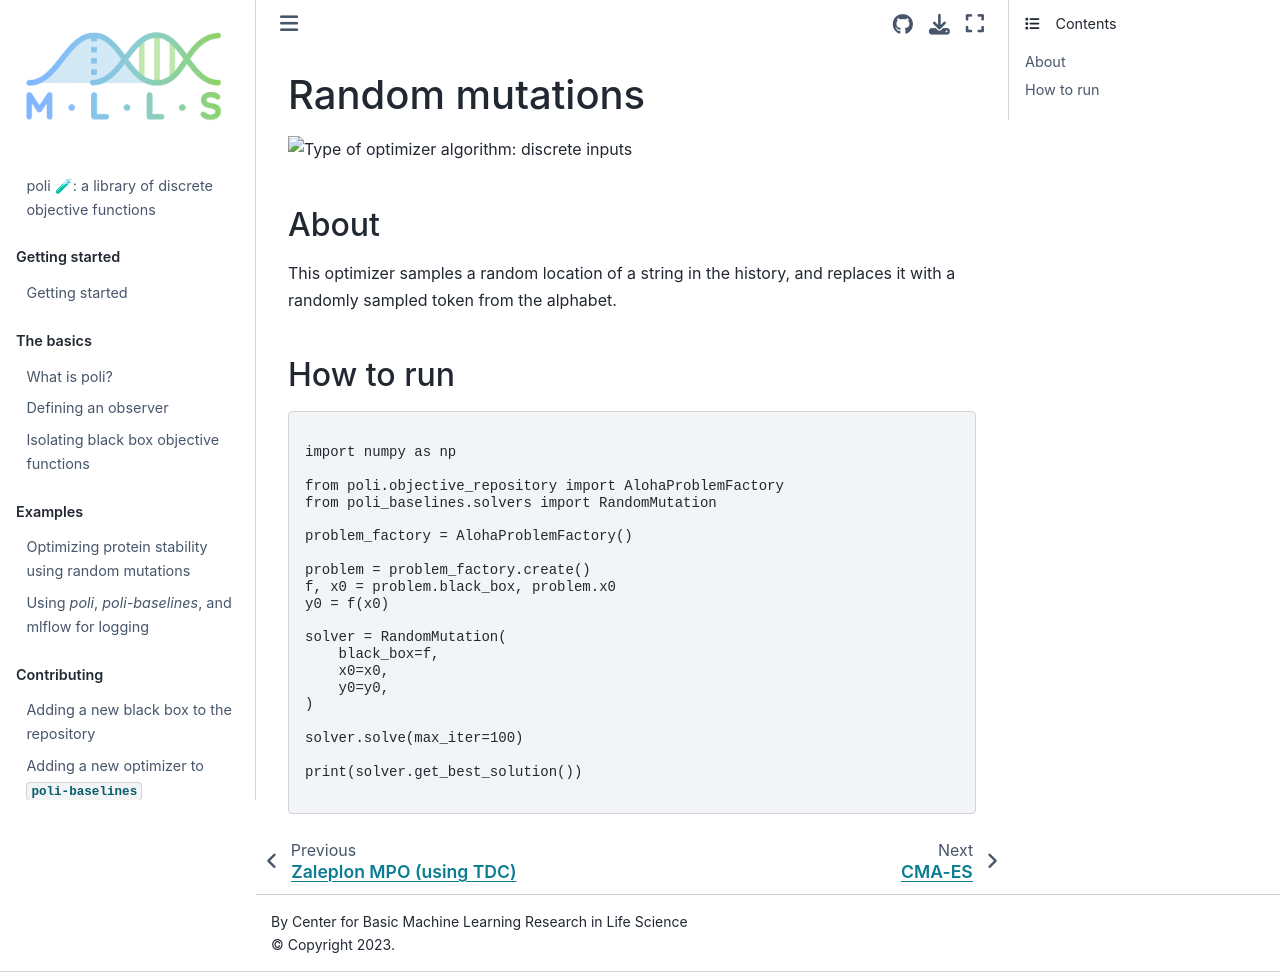

repository: MachineLearningLifeScience/poli-docs · page: using_poli_baselines/random_mutations.html · generator: jekyll

# Random mutations

![Type of optimizer algorithm: discrete inputs](https://img.shields.io/badge/Type-discrete_inputs-blue)

## About

This optimizer samples a random location of a string in the history, and replaces it with a randomly sampled token from the alphabet.

## How to run

```python

import numpy as np

from poli.objective_repository import AlohaProblemFactory
from poli_baselines.solvers import RandomMutation

problem_factory = AlohaProblemFactory()

problem = problem_factory.create()
f, x0 = problem.black_box, problem.x0
y0 = f(x0)

solver = RandomMutation(
    black_box=f,
    x0=x0,
    y0=y0,
)

solver.solve(max_iter=100)

print(solver.get_best_solution())

```
